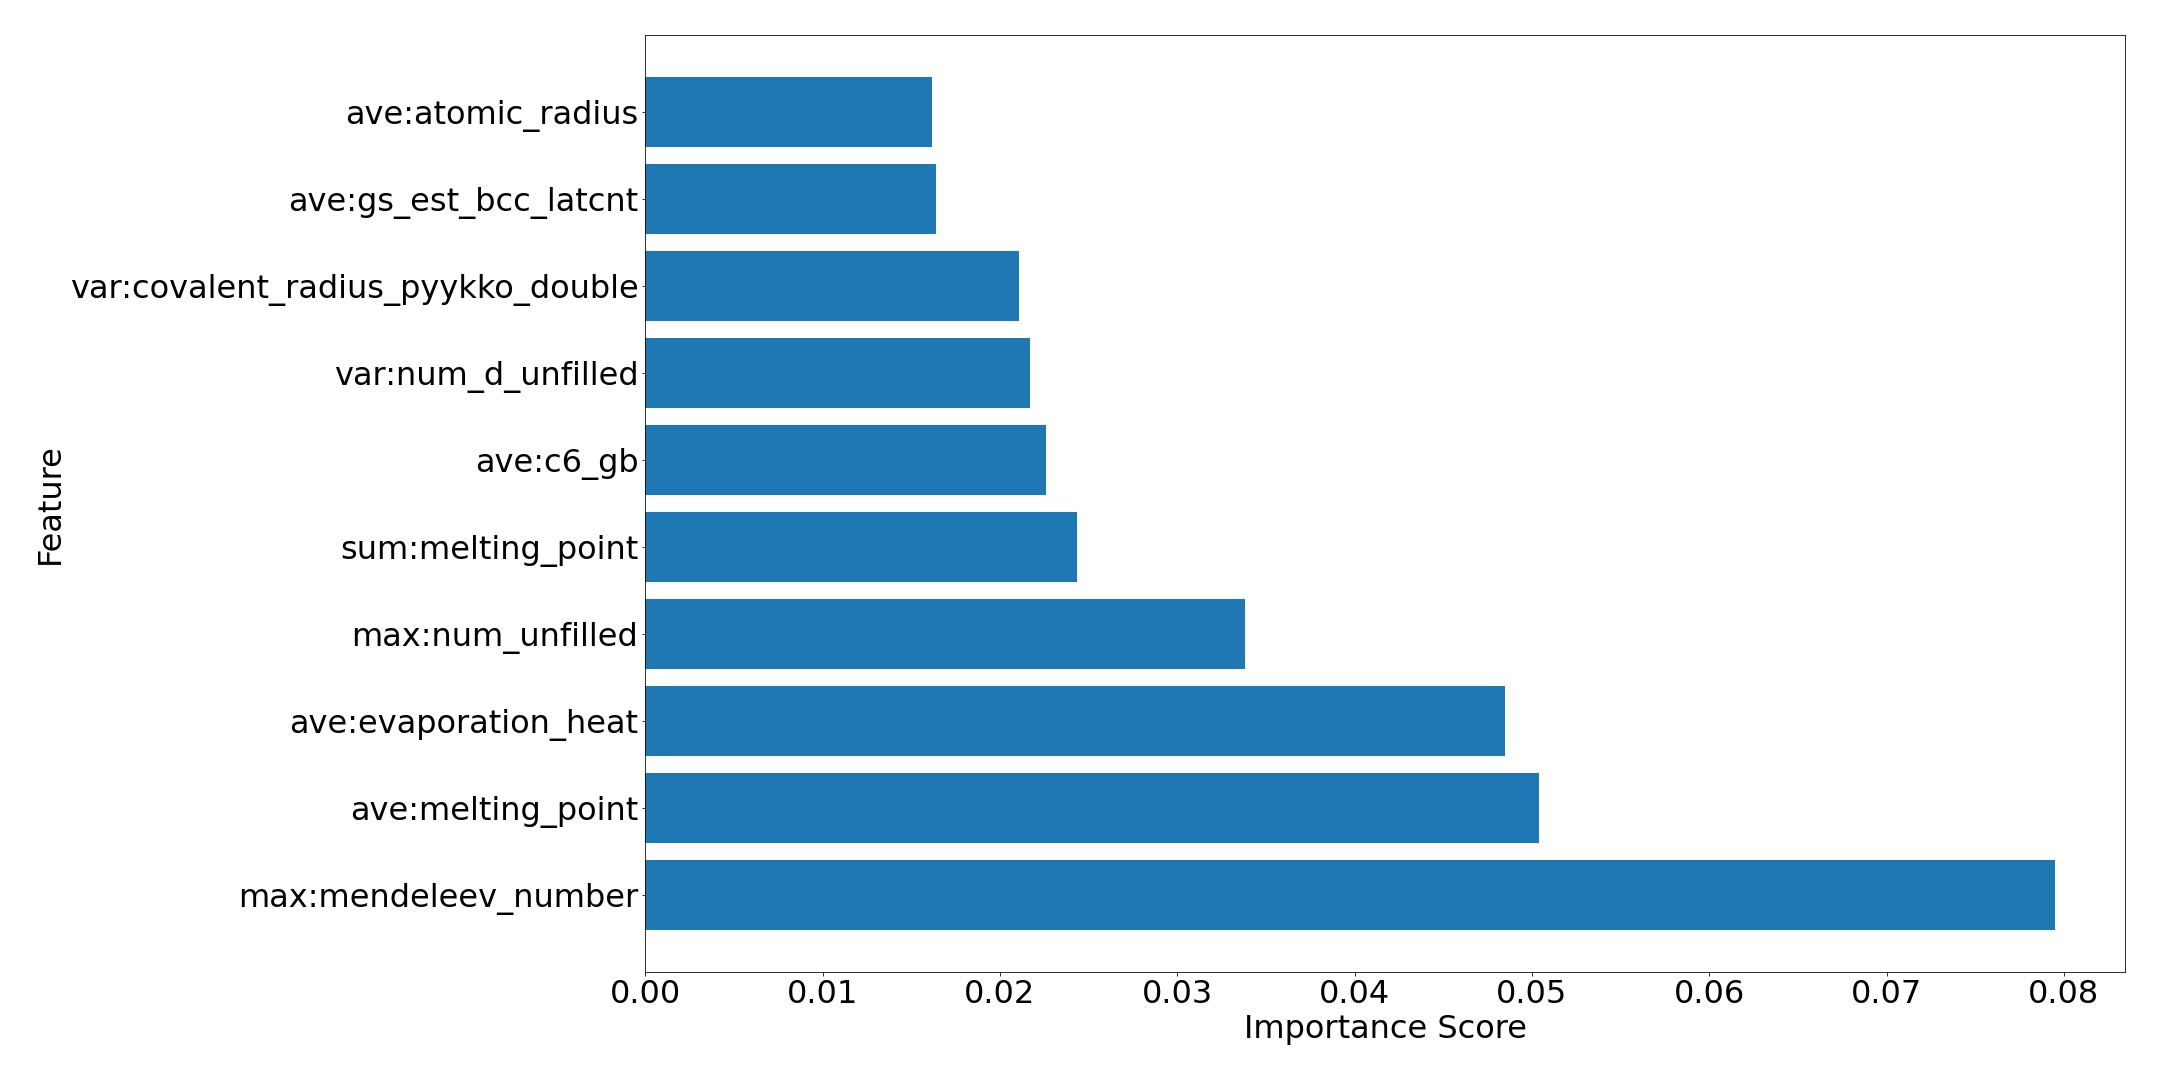

Data behind this chart, as committed beside it:
Descriptor, XGB_Importance
max:mendeleev_number, 0.07949
ave:melting_point, 0.0504
ave:evaporation_heat, 0.04849
max:num_unfilled, 0.03383
sum:melting_point, 0.02436
ave:c6_gb, 0.02257
var:num_d_unfilled, 0.02168
var:covalent_radius_pyykko_double, 0.02106
ave:gs_est_bcc_latcnt, 0.01639
ave:atomic_radius, 0.01616
var:heat_capacity_mass, 0.01549
var:specific_heat, 0.01498
max:num_p_valence, 0.01498
sum:heat_of_formation, 0.01483
var:num_p_unfilled, 0.01473
ave:heat_capacity_molar, 0.01268
min:vdw_radius_uff, 0.01151
ave:num_valance, 0.01136
min:electron_negativity, 0.01099
ave:en_ghosh, 0.01096
var:mendeleev_number, 0.01092
var:covalent_radius_pyykko_triple, 0.01063
sum:atomic_number, 0.0104
min:boiling_point, 0.01038
ave:boiling_point, 0.01028
var:electron_negativity, 0.009798
var:covalent_radius_pyykko, 0.009711
var:evaporation_heat, 0.009267
ave:gs_bandgap, 0.009103
var:covalent_radius_slater, 0.007876
ave:first_ion_en, 0.007844
ave:icsd_volume, 0.00776
var:covalent_radius_cordero, 0.007628
sum:heat_capacity_mass, 0.007582
sum:boiling_point, 0.007413
var:hhi_r, 0.006944
var:heat_capacity_molar, 0.006841
var:gs_bandgap, 0.00672
max:gs_bandgap, 0.006716
min:num_valance, 0.006618
var:en_ghosh, 0.006568
max:hhi_p, 0.006069
min:lattice_constant, 0.006017
ave:covalent_radius_cordero, 0.006012
max:electron_negativity, 0.005977
max:specific_heat, 0.005946
ave:en_allen, 0.005894
ave:gs_energy, 0.005859
ave:covalent_radius_pyykko_triple, 0.005804
sum:density, 0.005793
var:fusion_enthalpy, 0.00569
var:num_p_valence, 0.005601
var:Polarizability, 0.005543
var:num_valance, 0.005518
max:boiling_point, 0.005482
max:num_d_unfilled, 0.005447
var:atomic_volume, 0.00543
min:heat_of_formation, 0.005217
ave:covalent_radius_pyykko_double, 0.0052
ave:en_pauling, 0.005175
... 230 more rows
